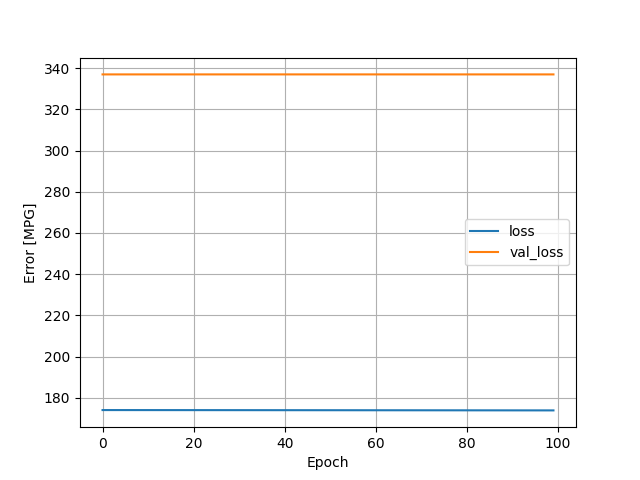

Source data for this figure (header and first rows):
, loss, val_loss, epoch
0, 174, 336.9, 0
1, 174, 336.9, 1
2, 174, 336.9, 2
3, 174, 336.9, 3
4, 174, 336.9, 4
5, 174, 336.9, 5
6, 174, 336.9, 6
7, 174, 336.9, 7
8, 174, 336.9, 8
9, 174, 336.9, 9
10, 174, 336.9, 10
11, 174, 336.9, 11
12, 174, 336.9, 12
13, 174, 336.9, 13
14, 174, 336.9, 14
15, 174, 336.9, 15
16, 174, 336.9, 16
17, 174, 336.9, 17
18, 174, 336.9, 18
19, 174, 336.9, 19
20, 174, 336.9, 20
21, 174, 336.9, 21
22, 174, 336.9, 22
23, 174, 336.9, 23
24, 174, 336.9, 24
25, 174, 336.9, 25
26, 174, 336.9, 26
27, 174, 336.9, 27
28, 174, 336.9, 28
29, 174, 336.9, 29
30, 174, 336.9, 30
31, 174, 336.9, 31
32, 174, 336.9, 32
33, 174, 336.9, 33
34, 174, 336.9, 34
35, 174, 336.9, 35
36, 174, 336.9, 36
37, 174, 336.9, 37
38, 174, 336.9, 38
39, 174, 336.9, 39
40, 174, 336.9, 40
41, 174, 336.9, 41
42, 174, 336.9, 42
43, 174, 336.9, 43
44, 174, 336.9, 44
45, 174, 336.9, 45
46, 174, 336.9, 46
47, 174, 336.9, 47
48, 174, 336.9, 48
49, 174, 336.9, 49
50, 174, 336.9, 50
51, 174, 336.9, 51
52, 174, 336.9, 52
53, 174, 336.9, 53
54, 174, 336.9, 54
55, 174, 336.9, 55
56, 174, 336.9, 56
57, 174, 336.9, 57
58, 174, 336.9, 58
59, 174, 336.9, 59
... 40 more rows
